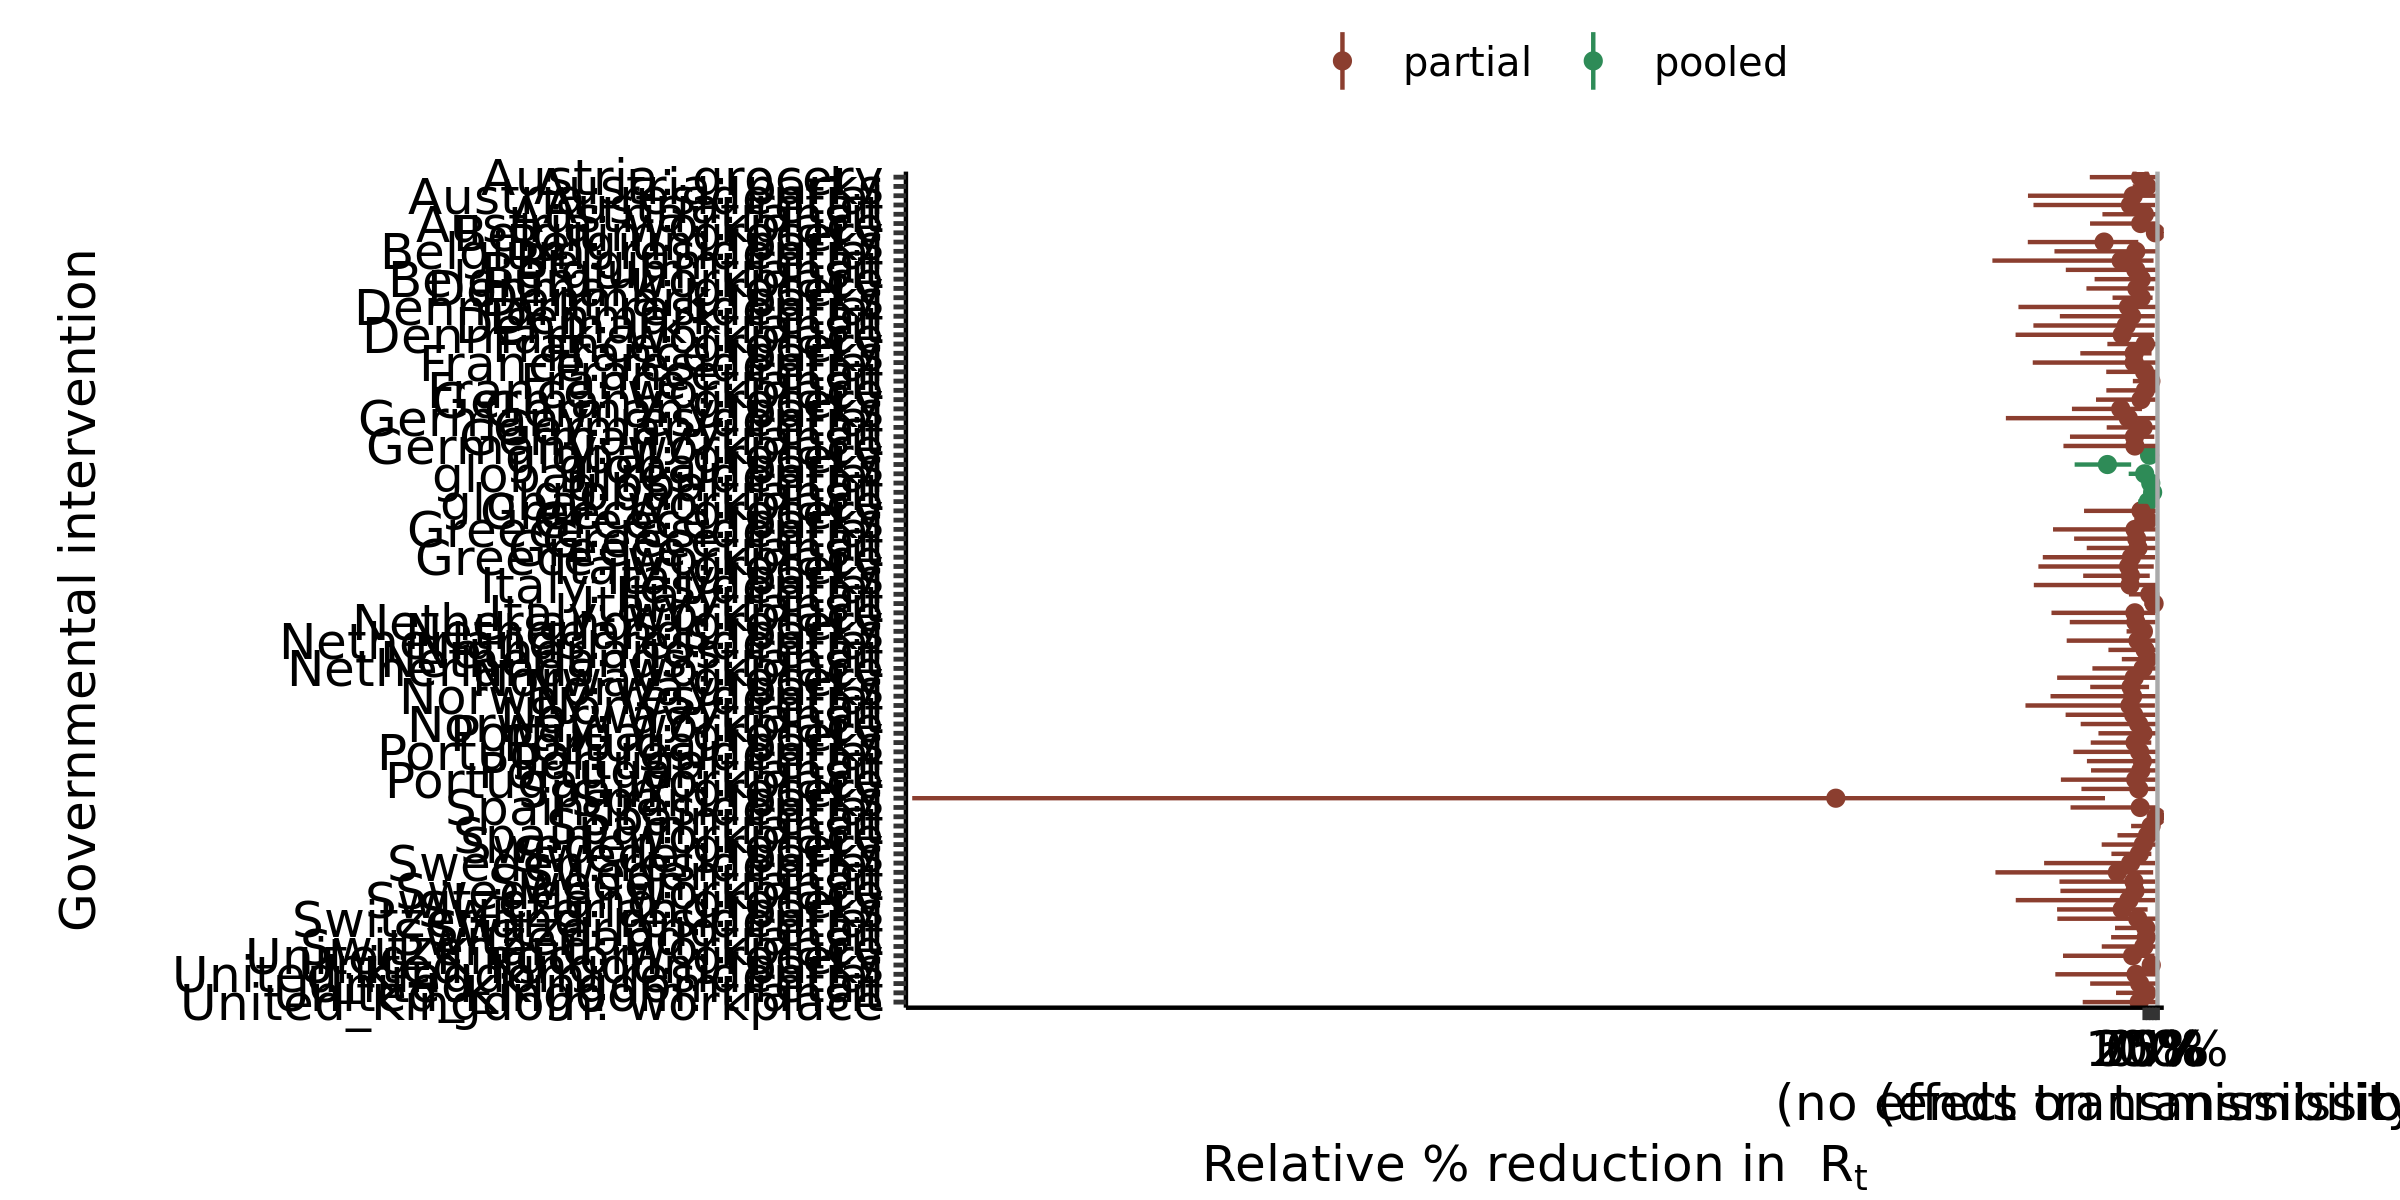

Values plotted in this chart, from the file beside it:
, parameter, outer_width, inner_width, point_est, ll, l, m, h, hh, type
1, global: residential, 0.95, 0.9, mean, -1.279, -0.948, -0.01383, 0.5813, 0.6407, pooled
2, global: transit, 0.95, 0.9, mean, 0.1986, 0.3068, 0.6155, 0.8207, 0.8395, pooled
3, global: grocery, 0.95, 0.9, mean, -0.2114, -0.07303, 0.3726, 0.6779, 0.7249, pooled
4, global: parks, 0.95, 0.9, mean, -5.556, -5.089, -2.962, -1.333, -1.084, pooled
5, global: retail, 0.95, 0.9, mean, -0.1383, 0.02162, 0.4656, 0.7582, 0.789, pooled
6, global: workplace, 0.95, 0.9, mean, -0.5267, -0.3817, 0.2723, 0.6741, 0.7214, pooled
7, Denmark: residential, 0.95, 0.9, mean, -10, -6.071, -1.296, 0.8312, 0.8837, partial
8, Denmark: transit, 0.95, 0.9, mean, -8.82, -6.31, -1.468, 0.6843, 0.7911, partial
9, Denmark: grocery, 0.95, 0.9, mean, -4.622, -3.107, -0.6327, 0.6647, 0.7468, partial
10, Denmark: parks, 0.95, 0.9, mean, -2.556, -1.857, -0.2827, 0.5444, 0.6115, partial
11, Denmark: retail, 0.95, 0.9, mean, -6.727, -5.081, -1.048, 0.7095, 0.7943, partial
12, Denmark: workplace, 0.95, 0.9, mean, -10.23, -7.581, -1.79, 0.65, 0.7338, partial
13, Italy: residential, 0.95, 0.9, mean, -8.787, -5.227, -1.171, 0.8398, 0.8783, partial
14, Italy: transit, 0.95, 0.9, mean, -0.03356, 0.2013, 0.7287, 0.9601, 0.9718, partial
15, Italy: grocery, 0.95, 0.9, mean, -8.425, -6.02, -1.286, 0.6051, 0.7047, partial
16, Italy: parks, 0.95, 0.9, mean, -4.882, -3.801, -1.138, 0.2701, 0.3876, partial
17, Italy: retail, 0.95, 0.9, mean, -1.26, -0.7344, 0.3897, 0.9117, 0.9372, partial
18, Italy: workplace, 0.95, 0.9, mean, -7.389, -4.537, -0.7899, 0.7742, 0.8397, partial
19, Germany: residential, 0.95, 0.9, mean, -11, -6.821, -1.308, 0.853, 0.906, partial
20, Germany: transit, 0.95, 0.9, mean, -5.926, -4.024, -0.8182, 0.6713, 0.7498, partial
21, Germany: grocery, 0.95, 0.9, mean, -3.866, -2.594, -0.3041, 0.8087, 0.855, partial
22, Germany: parks, 0.95, 0.9, mean, -5.771, -4.682, -1.908, -0.3363, -0.2293, partial
23, Germany: retail, 0.95, 0.9, mean, -3.019, -2.026, -0.1331, 0.8238, 0.8729, partial
24, Germany: workplace, 0.95, 0.9, mean, -6.443, -4.593, -0.7888, 0.8169, 0.8812, partial
25, Spain: residential, 0.95, 0.9, mean, -5.881, -3.289, -0.3701, 0.8764, 0.9177, partial
26, Spain: transit, 0.95, 0.9, mean, -1.089, -0.4867, 0.4936, 0.9381, 0.9563, partial
27, Spain: grocery, 0.95, 0.9, mean, -5.02, -3.35, -0.484, 0.7766, 0.841, partial
28, Spain: parks, 0.95, 0.9, mean, -97.54, -71.67, -24.45, -4.269, -3.153, partial
29, Spain: retail, 0.95, 0.9, mean, 0.6063, 0.7108, 0.8992, 0.9897, 0.9935, partial
30, Spain: workplace, 0.95, 0.9, mean, -2.167, -1.34, 0.2125, 0.9142, 0.9343, partial
31, United_Kingdom: residential, 0.95, 0.9, mean, -7.086, -4.119, -0.6994, 0.8363, 0.8927, partial
32, United_Kingdom: transit, 0.95, 0.9, mean, -2.281, -1.489, 0.1464, 0.8784, 0.9142, partial
33, United_Kingdom: grocery, 0.95, 0.9, mean, -6.478, -4.52, -0.9714, 0.6888, 0.7702, partial
34, United_Kingdom: parks, 0.95, 0.9, mean, -0.1242, 0.04025, 0.5052, 0.7951, 0.8283, partial
35, United_Kingdom: retail, 0.95, 0.9, mean, -4.329, -2.733, -0.4127, 0.8146, 0.8767, partial
36, United_Kingdom: workplace, 0.95, 0.9, mean, -4.917, -3.557, -0.4506, 0.8301, 0.8826, partial
37, France: residential, 0.95, 0.9, mean, -8.872, -5.27, -0.8423, 0.8563, 0.9041, partial
38, France: transit, 0.95, 0.9, mean, -0.9501, -0.4249, 0.4746, 0.9162, 0.9403, partial
39, France: grocery, 0.95, 0.9, mean, -2.967, -1.826, 0.0377, 0.8889, 0.9265, partial
40, France: parks, 0.95, 0.9, mean, -5.108, -3.414, -0.8427, 0.4421, 0.5302, partial
41, France: retail, 0.95, 0.9, mean, -3.056, -1.91, -0.02208, 0.8402, 0.887, partial
42, France: workplace, 0.95, 0.9, mean, -3.049, -1.792, 0.04334, 0.8985, 0.929, partial
43, Norway: residential, 0.95, 0.9, mean, -7.465, -4.69, -0.9679, 0.798, 0.8699, partial
44, Norway: transit, 0.95, 0.9, mean, -6.271, -4.362, -0.8857, 0.7476, 0.827, partial
45, Norway: grocery, 0.95, 0.9, mean, -6.941, -4.464, -0.8383, 0.7952, 0.8609, partial
46, Norway: parks, 0.95, 0.9, mean, -4.324, -3.43, -1.094, 0.2486, 0.3353, partial
47, Norway: retail, 0.95, 0.9, mean, -9.448, -5.466, -1.18, 0.7072, 0.7945, partial
48, Norway: workplace, 0.95, 0.9, mean, -5.079, -3.327, -0.4947, 0.8319, 0.8892, partial
49, Belgium: residential, 0.95, 0.9, mean, -7.154, -4.373, -0.7153, 0.8478, 0.9019, partial
50, Belgium: transit, 0.95, 0.9, mean, -6.256, -4.226, -0.7169, 0.783, 0.8533, partial
51, Belgium: grocery, 0.95, 0.9, mean, 0.4408, 0.571, 0.8356, 0.9694, 0.9772, partial
52, Belgium: parks, 0.95, 0.9, mean, -9.263, -7.467, -3.226, -0.725, -0.5202, partial
53, Belgium: retail, 0.95, 0.9, mean, -12.07, -7.631, -1.878, 0.5666, 0.6875, partial
54, Belgium: workplace, 0.95, 0.9, mean, -3.977, -2.708, -0.2861, 0.8455, 0.8857, partial
55, Austria: residential, 0.95, 0.9, mean, -9.25, -5.004, -0.9177, 0.8507, 0.915, partial
56, Austria: transit, 0.95, 0.9, mean, -3.358, -2.026, -0.03534, 0.864, 0.9006, partial
57, Austria: grocery, 0.95, 0.9, mean, -4.357, -2.967, -0.3405, 0.8186, 0.8656, partial
58, Austria: parks, 0.95, 0.9, mean, -0.9616, -0.6335, 0.1688, 0.6504, 0.6951, partial
59, Austria: retail, 0.95, 0.9, mean, -8.814, -5.597, -1.145, 0.7235, 0.809, partial
60, Austria: workplace, 0.95, 0.9, mean, -4.338, -3.003, -0.3263, 0.8428, 0.8874, partial
... 30 more rows
